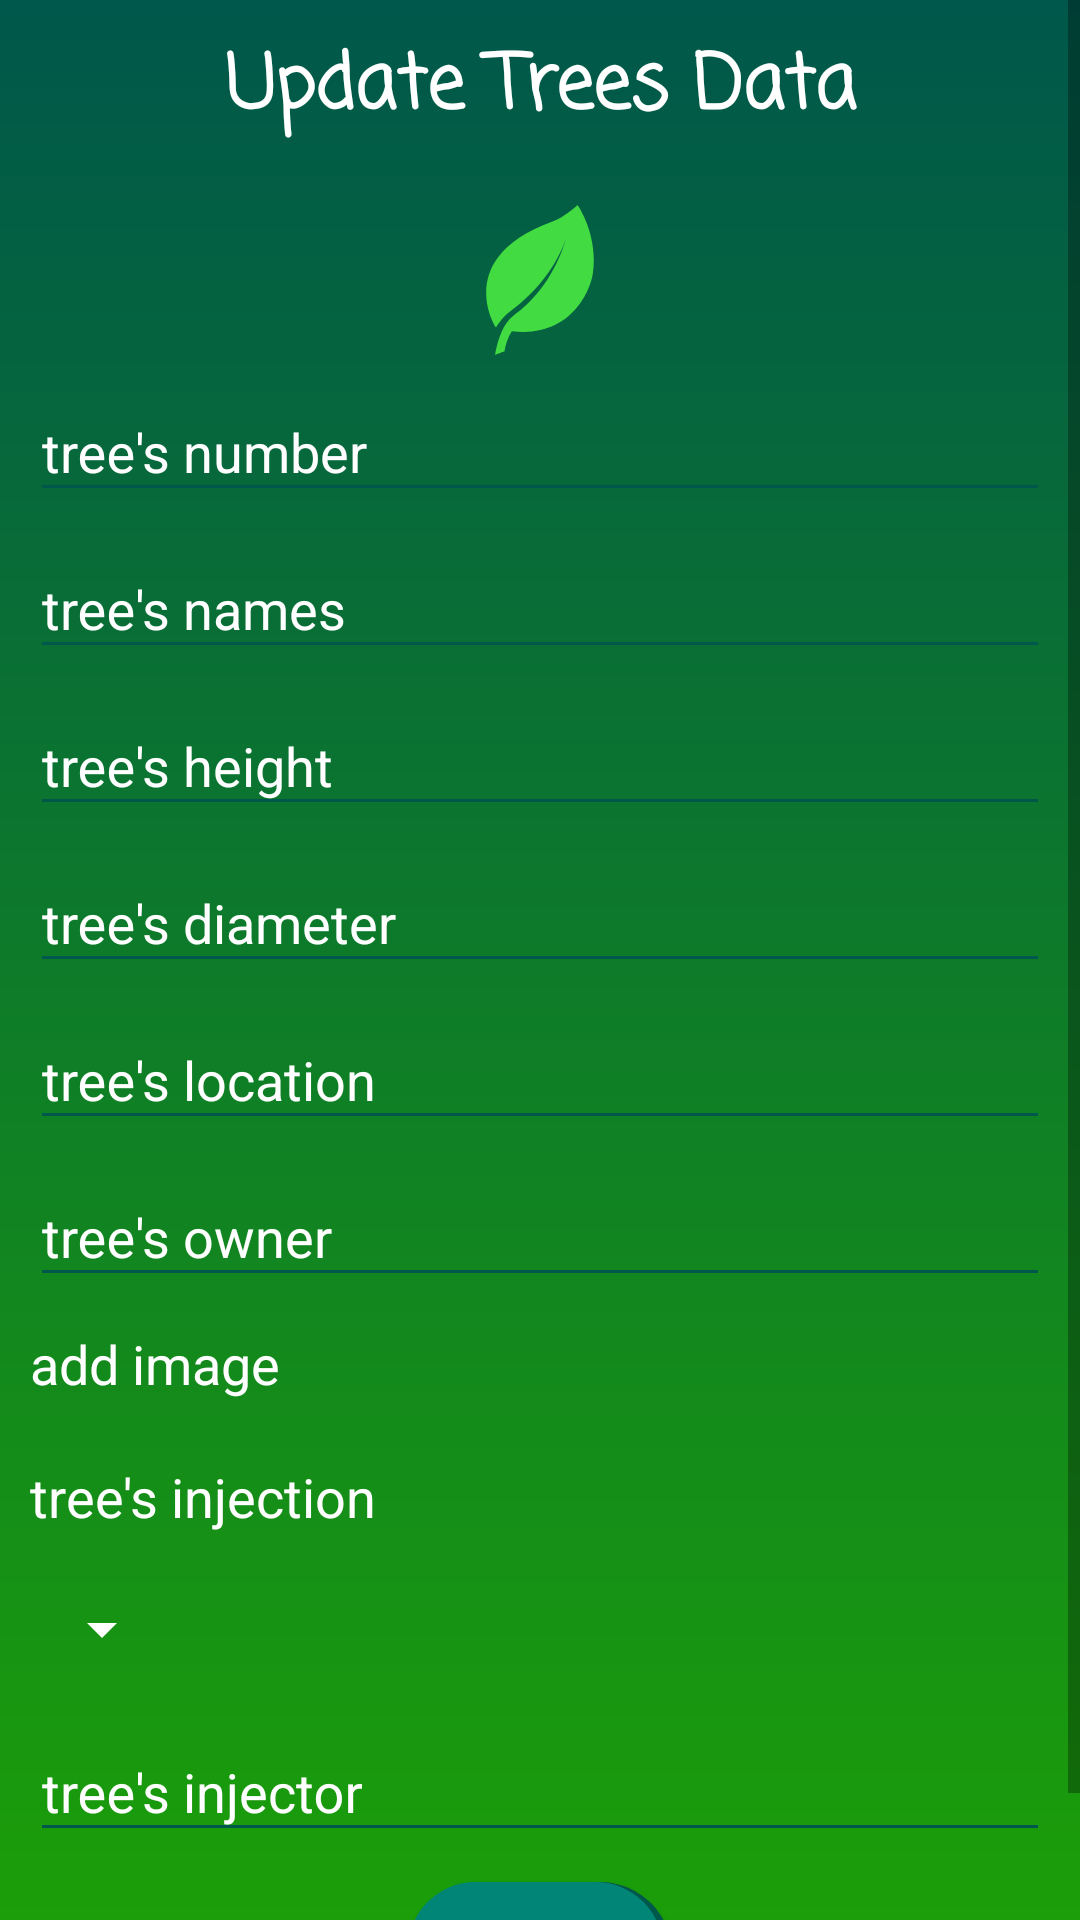

Layout XML and referenced resources for this Android screen:
<!-- AndroidManifest.xml: application theme Theme.Design.Light.NoActionBar -->
<!-- res/layout/input_data_trees.xml -->
<?xml version="1.0" encoding="utf-8"?>
<ScrollView xmlns:android="http://schemas.android.com/apk/res/android"
            android:layout_width="match_parent"
            android:layout_height="match_parent" xmlns:tools="http://schemas.android.com/tools"
            android:background="@drawable/grad_green">
    <LinearLayout
            android:id="@+id/ll_first"
            android:orientation="vertical"
            android:layout_width="match_parent"
            android:layout_height="wrap_content">
    <TextView
            android:layout_width="match_parent"
            android:layout_height="wrap_content"
            android:text="@string/update_trees_data"
            android:textAlignment="center"
            android:textColor="@color/whiteColor"
            android:textSize="25sp"
            android:layout_marginStart="10dp"
            android:layout_marginEnd="10dp"
            android:layout_marginTop="10dp"
            android:layout_marginBottom="20dp"
            android:textStyle="bold"
            android:fontFamily="casual"
            />
        <ImageView
                android:layout_width="50dp"
                android:layout_height="50dp"
                android:src="@drawable/ic_leaf"
                android:layout_gravity="center_horizontal"/>
        <android.support.design.widget.TextInputLayout
            android:layout_width="match_parent"
            android:layout_height="wrap_content"
            android:layout_marginStart="10dp"
            android:layout_marginEnd="10dp"
            android:theme="@style/MyColors"
            >
        <EditText
            android:id="@+id/et_treeNumbers"
            android:hint="@string/tree_s_number"
            android:layout_width="match_parent"
            android:layout_height="wrap_content"
            android:inputType="number"
            android:textSize="18sp"
            android:textColor="@color/whiteColor"/>
    </android.support.design.widget.TextInputLayout>
    <android.support.design.widget.TextInputLayout
            android:layout_width="match_parent"
            android:layout_height="wrap_content"
            android:layout_marginStart="10dp"
            android:layout_marginEnd="10dp"
            android:theme="@style/MyColors">
        <EditText
                android:id="@+id/et_treeNames"
                android:hint="@string/tree_s_names"
                android:layout_width="match_parent"
                android:layout_height="wrap_content"
                android:inputType="text"
                android:textSize="18sp"
                android:textColor="@color/whiteColor"/>
    </android.support.design.widget.TextInputLayout>
        <android.support.design.widget.TextInputLayout
                android:layout_width="match_parent"
                android:layout_height="wrap_content"
                android:layout_marginStart="10dp"
                android:layout_marginEnd="10dp"
                android:theme="@style/MyColors">
            <EditText
                    android:id="@+id/et_treeHeight"
                    android:hint="@string/tree_s_height"
                    android:layout_width="match_parent"
                    android:layout_height="wrap_content"
                    android:inputType="numberDecimal"
                    android:textSize="18sp"
                    android:textColor="@color/whiteColor"/>
        </android.support.design.widget.TextInputLayout>
      <android.support.design.widget.TextInputLayout
                    android:layout_width="match_parent"
                    android:layout_height="wrap_content"
                    android:layout_marginStart="10dp"
                    android:layout_marginEnd="10dp"
                    android:theme="@style/MyColors">
            <EditText
                    android:id="@+id/et_treeDiameter"
                    android:hint="@string/tree_s_diameter"
                    android:layout_width="match_parent"
                    android:layout_height="wrap_content"
                    android:inputType="numberDecimal"
                    android:textSize="18sp"
                    android:textColor="@color/whiteColor"/>
        </android.support.design.widget.TextInputLayout>
        <android.support.design.widget.TextInputLayout
                        android:layout_width="match_parent"
                        android:layout_height="wrap_content"
                        android:layout_marginStart="10dp"
                        android:layout_marginEnd="10dp"
                        android:theme="@style/MyColors">
            <EditText
                    android:id="@+id/et_treeLocation"
                    android:hint="@string/tree_s_location"
                    android:layout_width="match_parent"
                    android:layout_height="wrap_content"
                    android:textSize="18sp"
                    android:textColor="@color/whiteColor"
                    />
        </android.support.design.widget.TextInputLayout>
    <android.support.design.widget.TextInputLayout
                            android:layout_width="match_parent"
                            android:layout_height="wrap_content"
                            android:layout_marginStart="10dp"
                            android:layout_marginEnd="10dp"
                            android:theme="@style/MyColors">
                <EditText
                        android:id="@+id/et_treeOwner"
                        android:hint="@string/tree_owner"
                        android:layout_width="match_parent"
                        android:layout_height="wrap_content"
                        android:textSize="18sp"
                        android:textColor="@color/whiteColor"
                        />
            </android.support.design.widget.TextInputLayout>
        <TextView
                android:id="@+id/tv_addimage"
                android:layout_width="wrap_content"
                android:layout_height="wrap_content"
                android:text="@string/add_image"
                android:layout_margin="10dp"
                android:textColor="@color/whiteColor"
                android:textSize="18sp"
                android:drawableEnd="@drawable/ic_add"
                android:drawablePadding="10dp"
                />
        <ImageView
                android:id="@+id/img_addimage"
                android:layout_width="150dp"
                android:layout_height="150dp"
                tools:src="@drawable/ic_tree"
                android:scaleType="centerCrop"
                android:layout_gravity="center_horizontal"
                android:visibility="gone"
                />
        <TextView
                android:layout_width="match_parent"
                android:layout_height="wrap_content"
                android:text="@string/tree_s_injection"
                android:layout_margin="10dp"
                android:textSize="18sp"
                android:textColor="@color/whiteColor"
                />
        <Spinner
                android:id="@+id/spintreeInjection"
                android:layout_width="wrap_content"
                android:layout_height="wrap_content"
                android:layout_margin="10dp"
                android:backgroundTint="@color/whiteColor"
                tools:entries="@array/list_data"
                android:popupBackground="@color/clorophil"
        />
        <android.support.design.widget.TextInputLayout
                android:layout_width="match_parent"
                android:layout_height="wrap_content"
                android:layout_marginStart="10dp"
                android:layout_marginEnd="10dp"
                android:theme="@style/MyColors">
            <EditText
                    android:id="@+id/et_treeInjector"
                    android:hint="@string/tree_s_injector"
                    android:layout_width="match_parent"
                    android:layout_height="wrap_content"
                    android:inputType="text"
                    android:textSize="18sp"
                    android:textColor="@color/whiteColor"/>
        </android.support.design.widget.TextInputLayout>
         <Button
            android:layout_width="wrap_content"
            android:layout_height="wrap_content"
            android:layout_gravity="center_horizontal"
            android:layout_margin="10dp"
            android:text="@string/submit"
            android:background="@drawable/curved_shape"
            android:textColor="@color/whiteColor"
            android:id="@+id/btn_submit"
        />

        <ImageView
                android:id="@+id/img_add_qr"
                android:layout_width="150dp"
                android:layout_height="150dp"
                tools:src="@drawable/ic_tree"
                android:scaleType="centerCrop"
                android:layout_gravity="center_horizontal"
                android:visibility="gone"
                />
</LinearLayout>
</ScrollView>
<!-- resources referenced by this layout -->
<resources>
  <string-array name="list_data">
          <item>---choose---</item>
          <item>already injection</item>
          <item>not yet injection</item>
      </string-array>
  <color name="clorophil">#1b9e09</color>
  <color name="whiteColor">#ffff</color>
  <!-- drawable curved_shape (drawable) -->
  <?xml version="1.0" encoding="utf-8"?>
  <layer-list xmlns:android="http://schemas.android.com/apk/res/android">
  
      <item >
          <shape  android:shape="rectangle">
              <solid android:color="@color/colorPrimaryDark" />
              <corners android:radius="25dp" />
          </shape>
      </item>
      <item android:bottom="3dp"
              android:end="3dp">
          <shape android:shape="rectangle">
              <corners android:radius="25dp"/>
              <solid android:color="@color/colorPrimary"/>
          </shape>
      </item>
  </layer-list>
  <!-- drawable grad_green (drawable) -->
  <?xml version="1.0" encoding="utf-8"?>
  <shape xmlns:android="http://schemas.android.com/apk/res/android">
      <gradient
              android:startColor="@color/clorophil"
              android:endColor="@color/colorPrimaryDark"
              android:angle="90"/>
  </shape>
  <!-- drawable ic_leaf (drawable) -->
  <vector android:height="24dp" android:viewportHeight="551.391"
      android:viewportWidth="551.391" android:width="24dp" xmlns:android="http://schemas.android.com/apk/res/android">
      <path android:fillColor="#42db42" android:pathData="M413.695,0c0,0 -45.366,44.014 -94.43,61.759C-44.068,193.178 109.165,449.277 114.164,450.121c0,0 20.374,-35.48 47.896,-55.717c174.644,-128.389 210.14,-276.171 210.14,-276.171s-39.19,177.829 -194.562,288.479c-34.316,24.426 -57.552,84.568 -67.388,144.679c0,0 24.325,-9.828 34.785,-12.49c4.079,-26.618 12.607,-52.106 27.025,-74.875c217.151,25.854 288.272,-149.123 297.563,-210.136C491.552,109.79 413.695,0 413.695,0z"/>
  </vector>
  <!-- drawable ic_tree: vector/xml drawable (drawable, 4123 chars, omitted) -->
  <string name="add_image">add image</string>
  <string name="submit">submit</string>
  <string name="tree_owner">tree\'s owner</string>
  <string name="tree_s_diameter">tree\'s diameter</string>
  <string name="tree_s_height">tree\'s height</string>
  <string name="tree_s_injection">tree\'s injection</string>
  <string name="tree_s_injector">tree\'s injector</string>
  <string name="tree_s_location">tree\'s location</string>
  <string name="tree_s_names">tree\'s names</string>
  <string name="tree_s_number">tree\'s number</string>
  <string name="update_trees_data">Update Trees Data</string>
  <style name="MyColors" parent="TextAppearance.AppCompat">
          
          <item name="android:textColorHint">#FFFFFF</item>
          
          <item name="colorAccent">@color/colorPrimary</item>
          <item name="colorControlNormal">@color/colorPrimaryDark</item>
          <item name="colorControlActivated">#FFFFFF</item>
      </style>
  <color name="colorPrimaryDark">#00574B</color>
  <color name="colorPrimary">#008577</color>
</resources>
